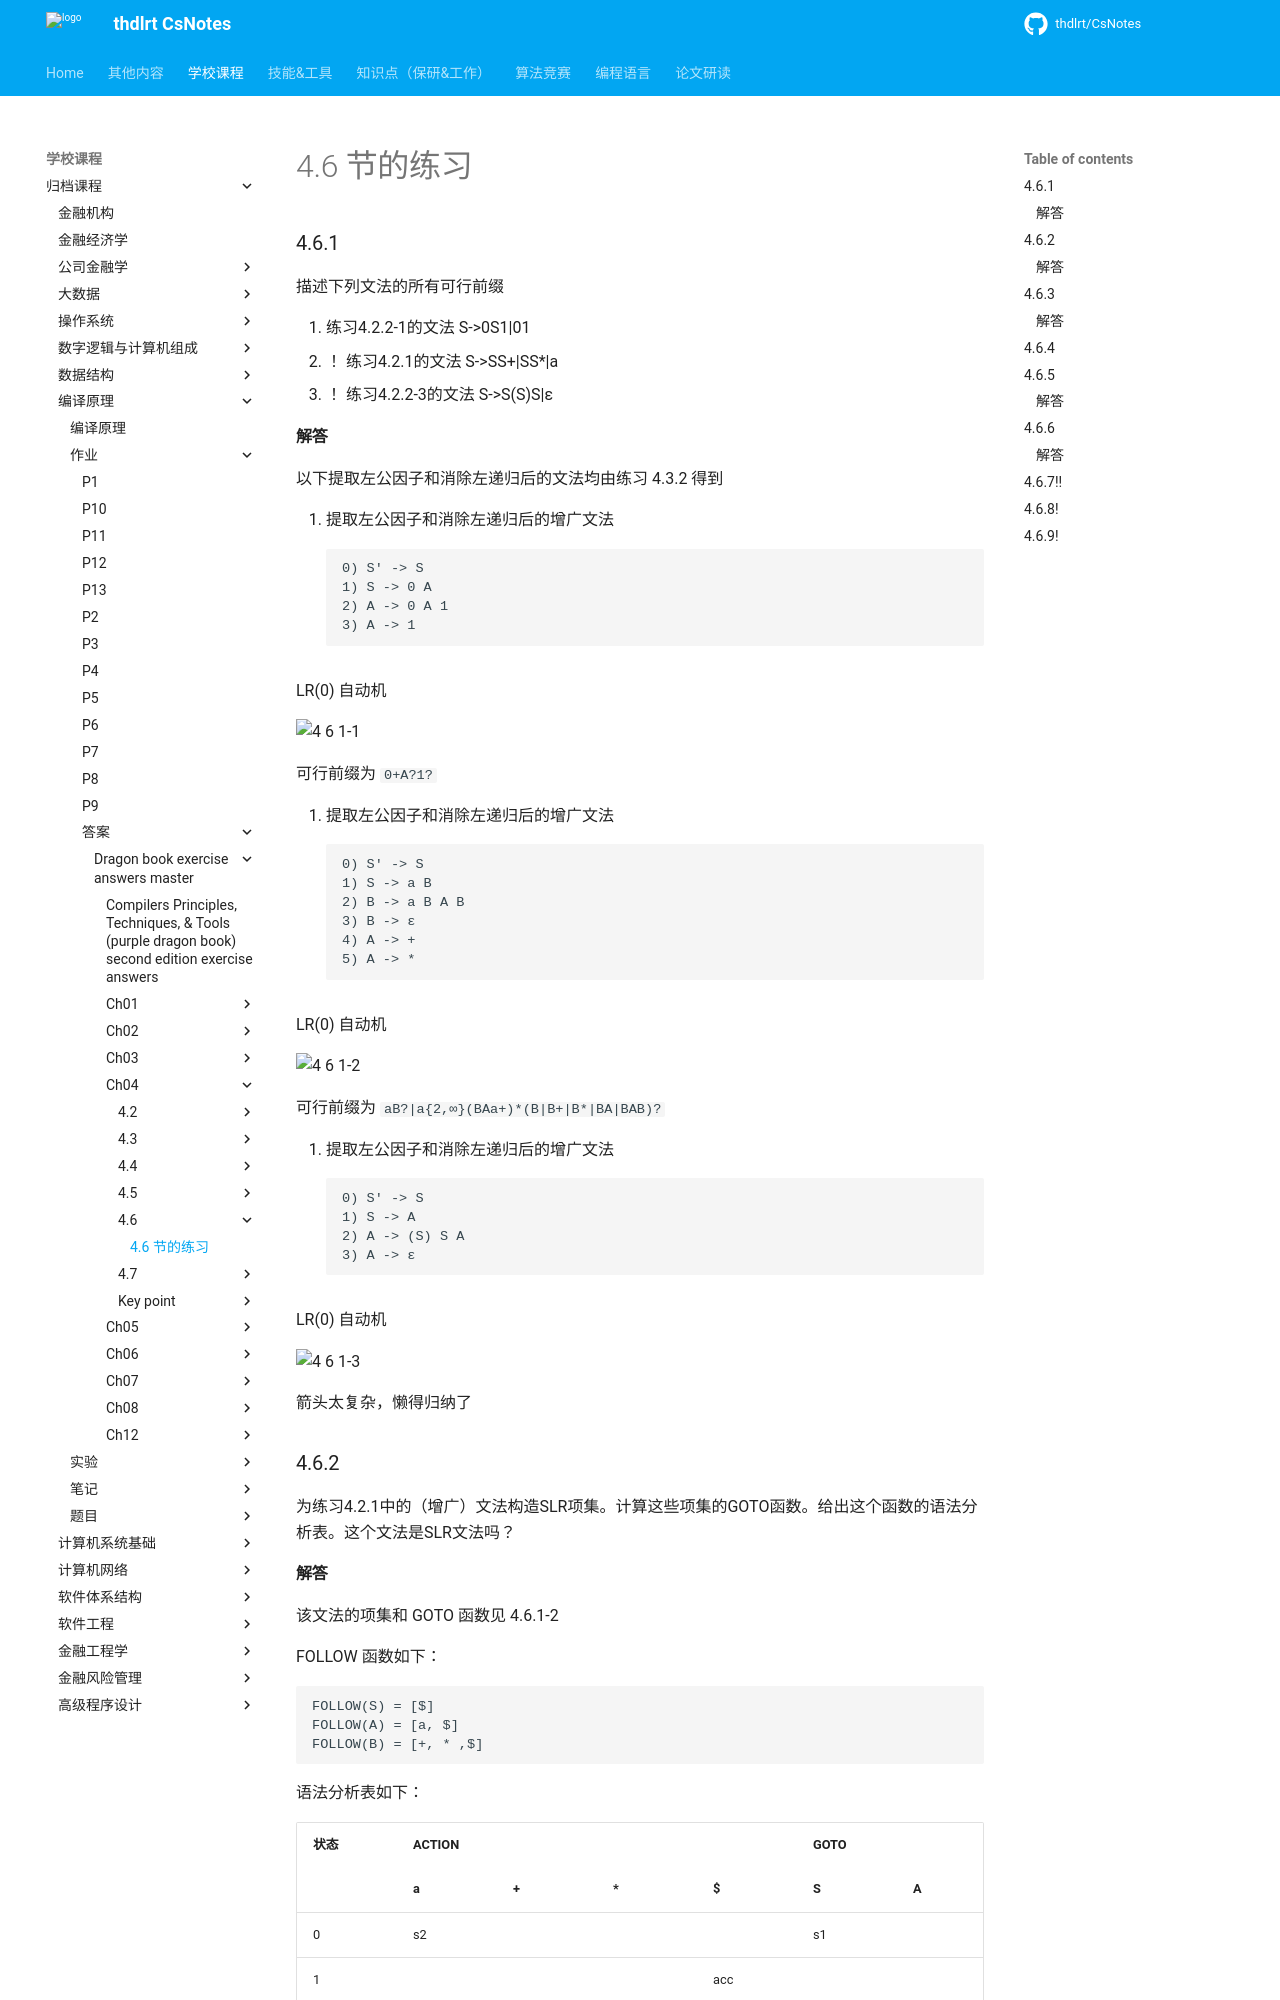

repository: thdlrt/CsNotes · page: 学校课程/归档课程/编译原理/作业/答案/dragon-book-exercise-answers-master/ch04/4.6/4.6/index.html · generator: mkdocs

# 4.6 节的练习

### 4.6.1

描述下列文法的所有可行前缀

1. 练习4.2.2-1的文法 S->0S1|01
2. ！ 练习4.2.1的文法 S->SS+|SS*|a
3. ！ 练习4.2.2-3的文法 S->S(S)S|ε

#### 解答

以下提取左公因子和消除左递归后的文法均由练习 4.3.2 得到

1. 提取左公因子和消除左递归后的增广文法

        0) S' -> S
        1) S -> 0 A
        2) A -> 0 A 1
        3) A -> 1
        
   LR(0) 自动机
   
   ![4 6 1-1](https://f.cloud.github.com/assets/340282/979418/b5c3a278-0702-11e3-8495-b65e1f588eb5.gif)

   可行前缀为 `0+A?1?`

2. 提取左公因子和消除左递归后的增广文法

        0) S' -> S
        1) S -> a B
        2) B -> a B A B
        3) B -> ε
        4) A -> +
        5) A -> *
        
   LR(0) 自动机
   
   ![4 6 1-2](https://f.cloud.github.com/assets/340282/979565/cd81716c-0714-11e3-961b-3c4a5bf650ad.gif)

   可行前缀为 `aB?|a{2,∞}(BAa+)*(B|B+|B*|BA|BAB)?`
   
3. 提取左公因子和消除左递归后的增广文法

        0) S' -> S
        1) S -> A
        2) A -> (S) S A
        3) A -> ε
        
   LR(0) 自动机
   
   ![4 6 1-3](https://f.cloud.github.com/assets/340282/979566/da657b9e-0714-11e3-9829-ee64997f2651.gif)

   箭头太复杂，懒得归纳了

### 4.6.2

为练习4.2.1中的（增广）文法构造SLR项集。计算这些项集的GOTO函数。给出这个函数的语法分析表。这个文法是SLR文法吗？
